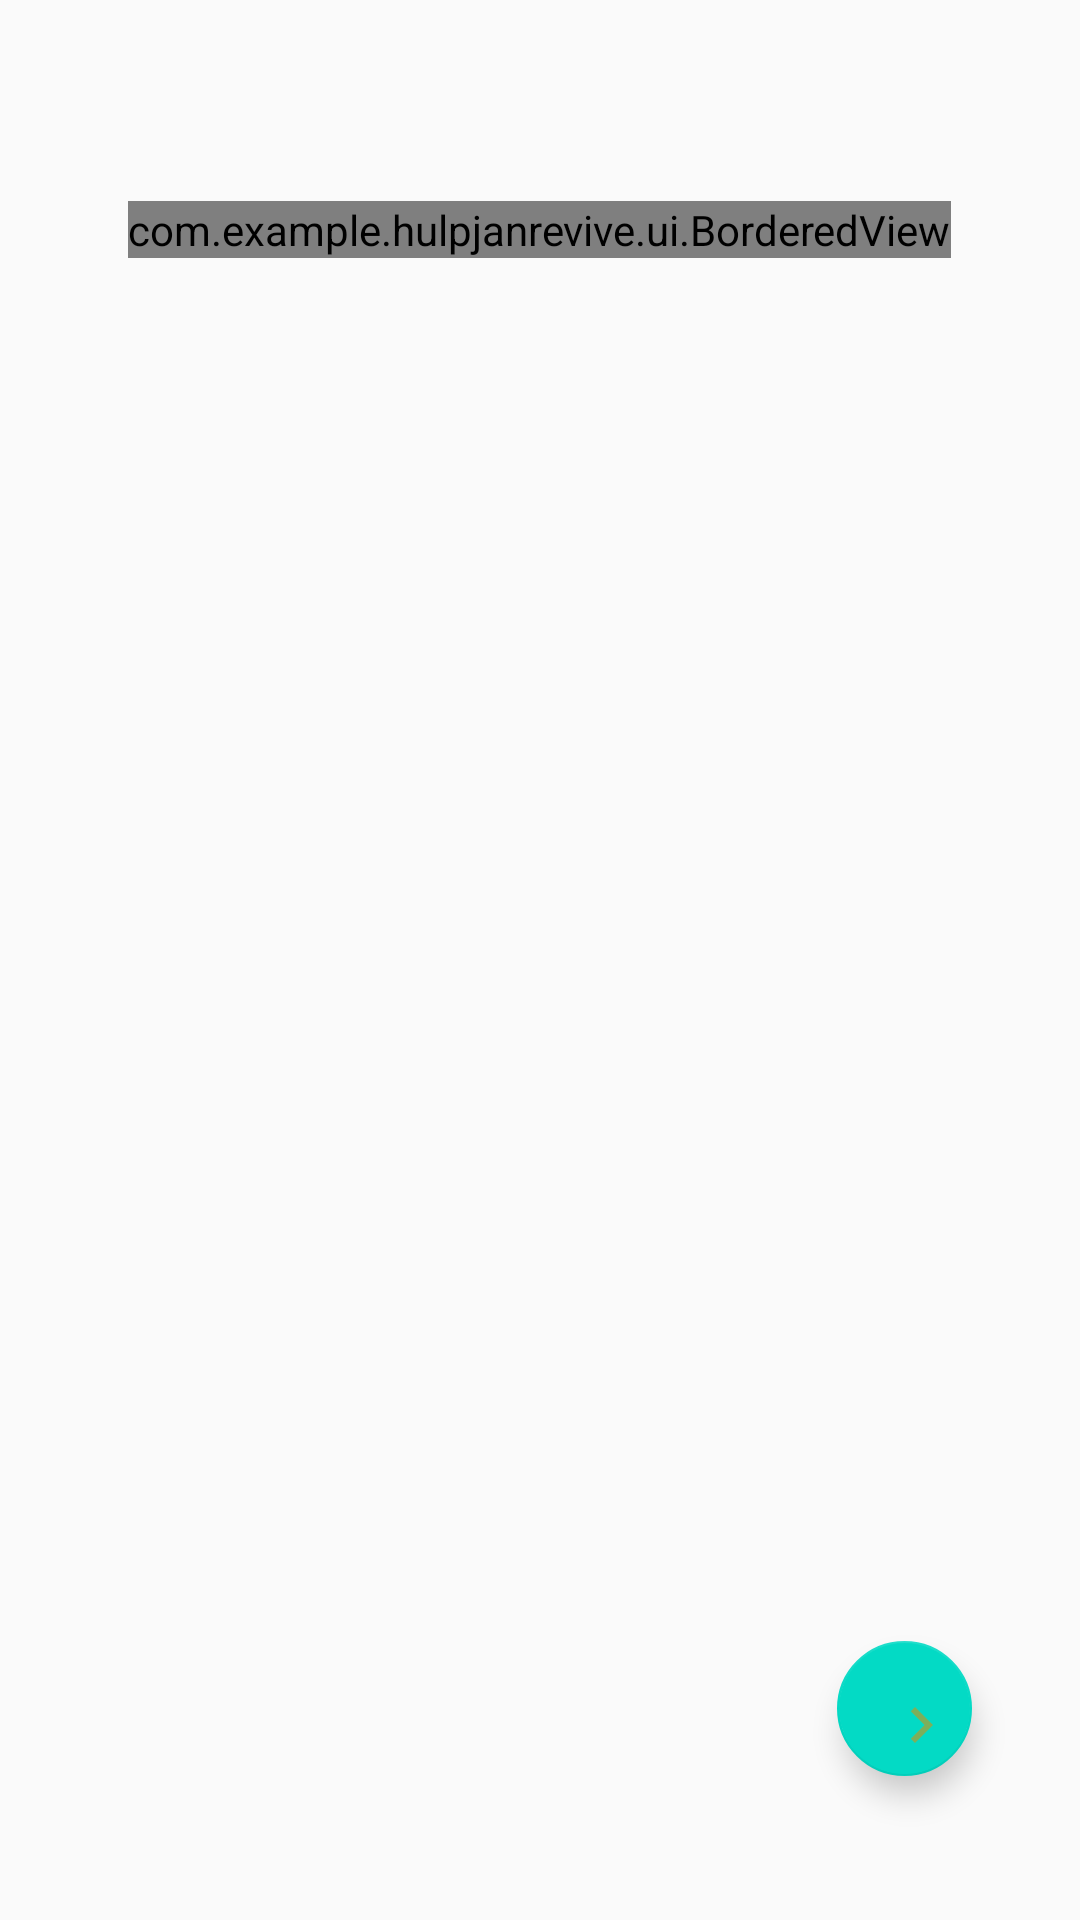

Write the Android layout XML for this screen, with the resource values it uses.
<!-- AndroidManifest.xml: application theme AppTheme -->
<!-- res/layout/fragment_main.xml -->
<?xml version="1.0" encoding="utf-8"?>
<androidx.constraintlayout.widget.ConstraintLayout
    xmlns:android="http://schemas.android.com/apk/res/android"
    xmlns:app="http://schemas.android.com/apk/res-auto"
    xmlns:tools="http://schemas.android.com/tools"
    android:id="@+id/layout_main_fragment"
    android:layout_width="match_parent"
    android:layout_height="match_parent"
    android:fitsSystemWindows="true"
    tools:context=".maincomponents.MainActivity">
    
    <androidx.core.widget.NestedScrollView
        android:layout_width="match_parent"
        android:layout_height="match_parent"
        app:layout_constraintTop_toTopOf="parent"
        app:layout_constraintBottom_toBottomOf="parent"
        app:layout_constraintStart_toStartOf="parent"
        app:layout_constraintEnd_toEndOf="parent">

        <LinearLayout
            android:layout_width="match_parent"
            android:layout_height="wrap_content"
            android:layout_marginTop="48dp"
            android:gravity="center_horizontal"
            android:orientation="vertical">

            <TextView
                android:id="@+id/tv_title"
                android:layout_width="wrap_content"
                android:layout_height="wrap_content"
                tools:text="TITLE"/>

            <com.example.hulpjanrevive.ui.BorderedView
                android:id="@+id/bordered_view"
                android:layout_width="wrap_content"
                android:layout_height="wrap_content"
                app:template="new_template %s"
                tools:text="12 hours"/>

            <androidx.recyclerview.widget.RecyclerView
                android:id="@+id/recycler_view"
                android:layout_width="match_parent"
                android:layout_height="wrap_content"
                android:layout_margin="12dp"/>

        </LinearLayout>

    </androidx.core.widget.NestedScrollView>

    <com.google.android.material.floatingactionbutton.FloatingActionButton
        android:id="@+id/add_new"
        android:layout_width="45dp"
        android:layout_height="45dp"
        android:layout_marginEnd="36dp"
        android:layout_marginBottom="48dp"
        android:src="@drawable/ic_baseline_chevron_right_24"
        app:layout_constraintBottom_toBottomOf="parent"
        app:layout_constraintEnd_toEndOf="parent"/>

</androidx.constraintlayout.widget.ConstraintLayout>
<!-- resources referenced by this layout -->
<resources>
  <!-- drawable ic_baseline_chevron_right_24 (drawable) -->
  <vector android:height="24dp" android:tint="#7DAF5A"
      android:viewportHeight="24" android:viewportWidth="24"
      android:width="24dp" xmlns:android="http://schemas.android.com/apk/res/android">
      <path android:fillColor="@android:color/white" android:pathData="M10,6L8.59,7.41 13.17,12l-4.58,4.59L10,18l6,-6z"/>
  </vector>
  <style name="AppTheme" parent="Theme.AppCompat.Light.DarkActionBar">
          
          <item name="colorPrimary">@color/colorPrimary</item>
          <item name="colorPrimaryDark">@color/colorPrimaryDark</item>
          <item name="colorAccent">@color/colorAccent</item>
          <item name="colorSecondary">@color/colorSecondary</item>
      </style>
  <color name="colorPrimary">#6200EE</color>
  <color name="colorPrimaryDark">#3700B3</color>
  <color name="colorAccent">#03DAC5</color>
  <color name="colorSecondary">#220022</color>
</resources>
